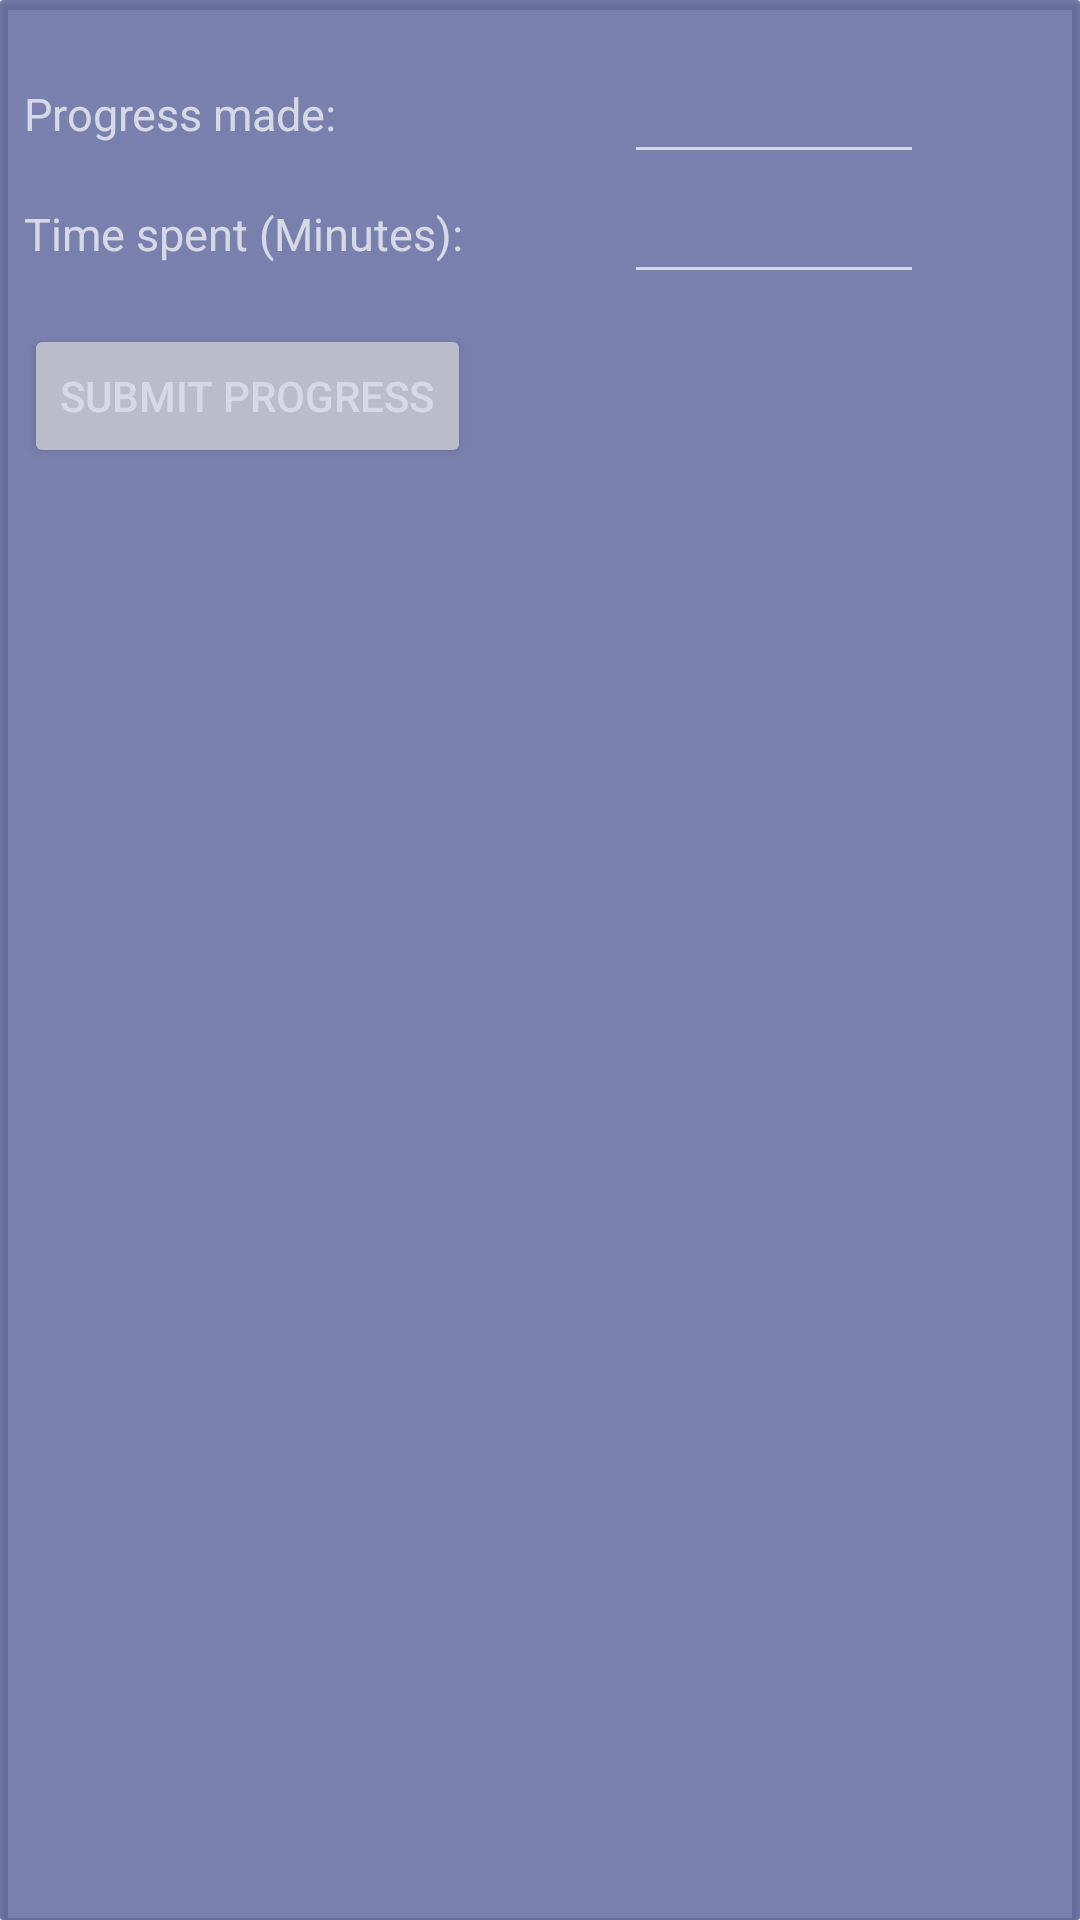

Reconstruct the res/layout file that produces this screen, plus the resources it refers to.
<!-- AndroidManifest.xml: application theme AppTheme -->
<!-- res/layout/activity_complete_or_fail.xml -->
<?xml version="1.0" encoding="utf-8"?>
<android.support.constraint.ConstraintLayout xmlns:android="http://schemas.android.com/apk/res/android"
    xmlns:app="http://schemas.android.com/apk/res-auto"
    xmlns:tools="http://schemas.android.com/tools"
    xmlns:card_view="http://schemas.android.com/apk/res-auto"
    android:layout_width="match_parent"
    android:layout_height="170dp"
    android:layout_gravity="center"
    tools:context="com.example.rossg_000.fyp_v3.CompleteOrFail">

    <android.support.v7.widget.CardView
        android:layout_width="match_parent"
        android:layout_height="match_parent"
        android:backgroundTint="#8C131e72"
        app:layout_constraintBottom_toBottomOf="parent"
        app:layout_constraintEnd_toEndOf="parent"
        app:layout_constraintStart_toStartOf="parent"
        app:layout_constraintTop_toTopOf="parent"
        card_view:cardCornerRadius="1dp">

    <ImageView
        android:layout_width="match_parent"
        android:layout_height="match_parent"
        android:layout_gravity="center"
        android:alpha="0.7"
        android:scaleType="fitXY"
        android:src="@drawable/popupinfobackground" />

        <LinearLayout
            android:layout_width="match_parent"
            android:layout_height="170dp"
            android:layout_marginBottom="8dp"
            android:layout_marginTop="8dp"
            android:backgroundTint="#8C131e72"
            android:alpha="0.7"
            android:background="@drawable/popupinfobackground"
            android:orientation="vertical"
            app:layout_constraintBottom_toBottomOf="parent"
            app:layout_constraintEnd_toEndOf="parent"
            app:layout_constraintStart_toStartOf="parent"
            app:layout_constraintTop_toTopOf="parent">

            <LinearLayout
                android:layout_width="wrap_content"
                android:layout_height="wrap_content"
                android:layout_marginStart="8dp"
                android:layout_marginTop="10dp"
                android:orientation="horizontal">

                <LinearLayout
                    android:layout_width="wrap_content"
                    android:layout_height="match_parent"
                    android:orientation="vertical">

                    <TextView
                        android:id="@+id/textView"
                        android:layout_width="200dp"
                        android:layout_height="40dp"
                        android:gravity="center|start"
                        android:text="Progress made:"
                        android:textColor="@android:color/white"
                        android:textSize="15dp" />

                    <TextView
                        android:id="@+id/textView2"
                        android:layout_width="200dp"
                        android:layout_height="40dp"
                        android:gravity="center|start"
                        android:text="Time spent (Minutes):"
                        android:textColor="@android:color/white"
                        android:textSize="15dp" />
                </LinearLayout>

                <LinearLayout
                    android:layout_width="wrap_content"
                    android:layout_height="wrap_content"
                    android:orientation="vertical">

                    <EditText
                        android:id="@+id/NumberInput"
                        android:layout_width="100dp"
                        android:layout_height="40dp"
                        android:backgroundTint="@android:color/white"
                        android:ems="10"
                        android:inputType="number" />

                    <EditText
                        android:id="@+id/DurationInput"
                        android:layout_width="100dp"
                        android:layout_height="40dp"
                        android:backgroundTint="@android:color/white"
                        android:ems="10"
                        android:inputType="number" />
                </LinearLayout>
            </LinearLayout>

            <Button
                android:id="@+id/Complete"
                android:layout_width="wrap_content"
                android:layout_height="wrap_content"
                android:layout_marginBottom="10dp"
                android:layout_marginStart="8dp"
                android:layout_marginTop="10dp"
                android:text="Submit Progress"
                android:textColor="@android:color/white" />
        </LinearLayout>
    </android.support.v7.widget.CardView>
</android.support.constraint.ConstraintLayout>
<!-- resources referenced by this layout -->
<resources>
  <style name="AppTheme" parent="Theme.AppCompat.Light.DarkActionBar">
          
  
          <item name="colorPrimary">@color/colorPrimary</item>
          <item name="colorPrimaryDark">#502020</item>
          <item name="colorAccent">#FFff0000</item>
  
          
      </style>
  <!-- not gathered from this repository: default colours our renderer supplied (Android Studio template values) -->
  <color name="colorPrimary">#FF6200EE</color>
</resources>
